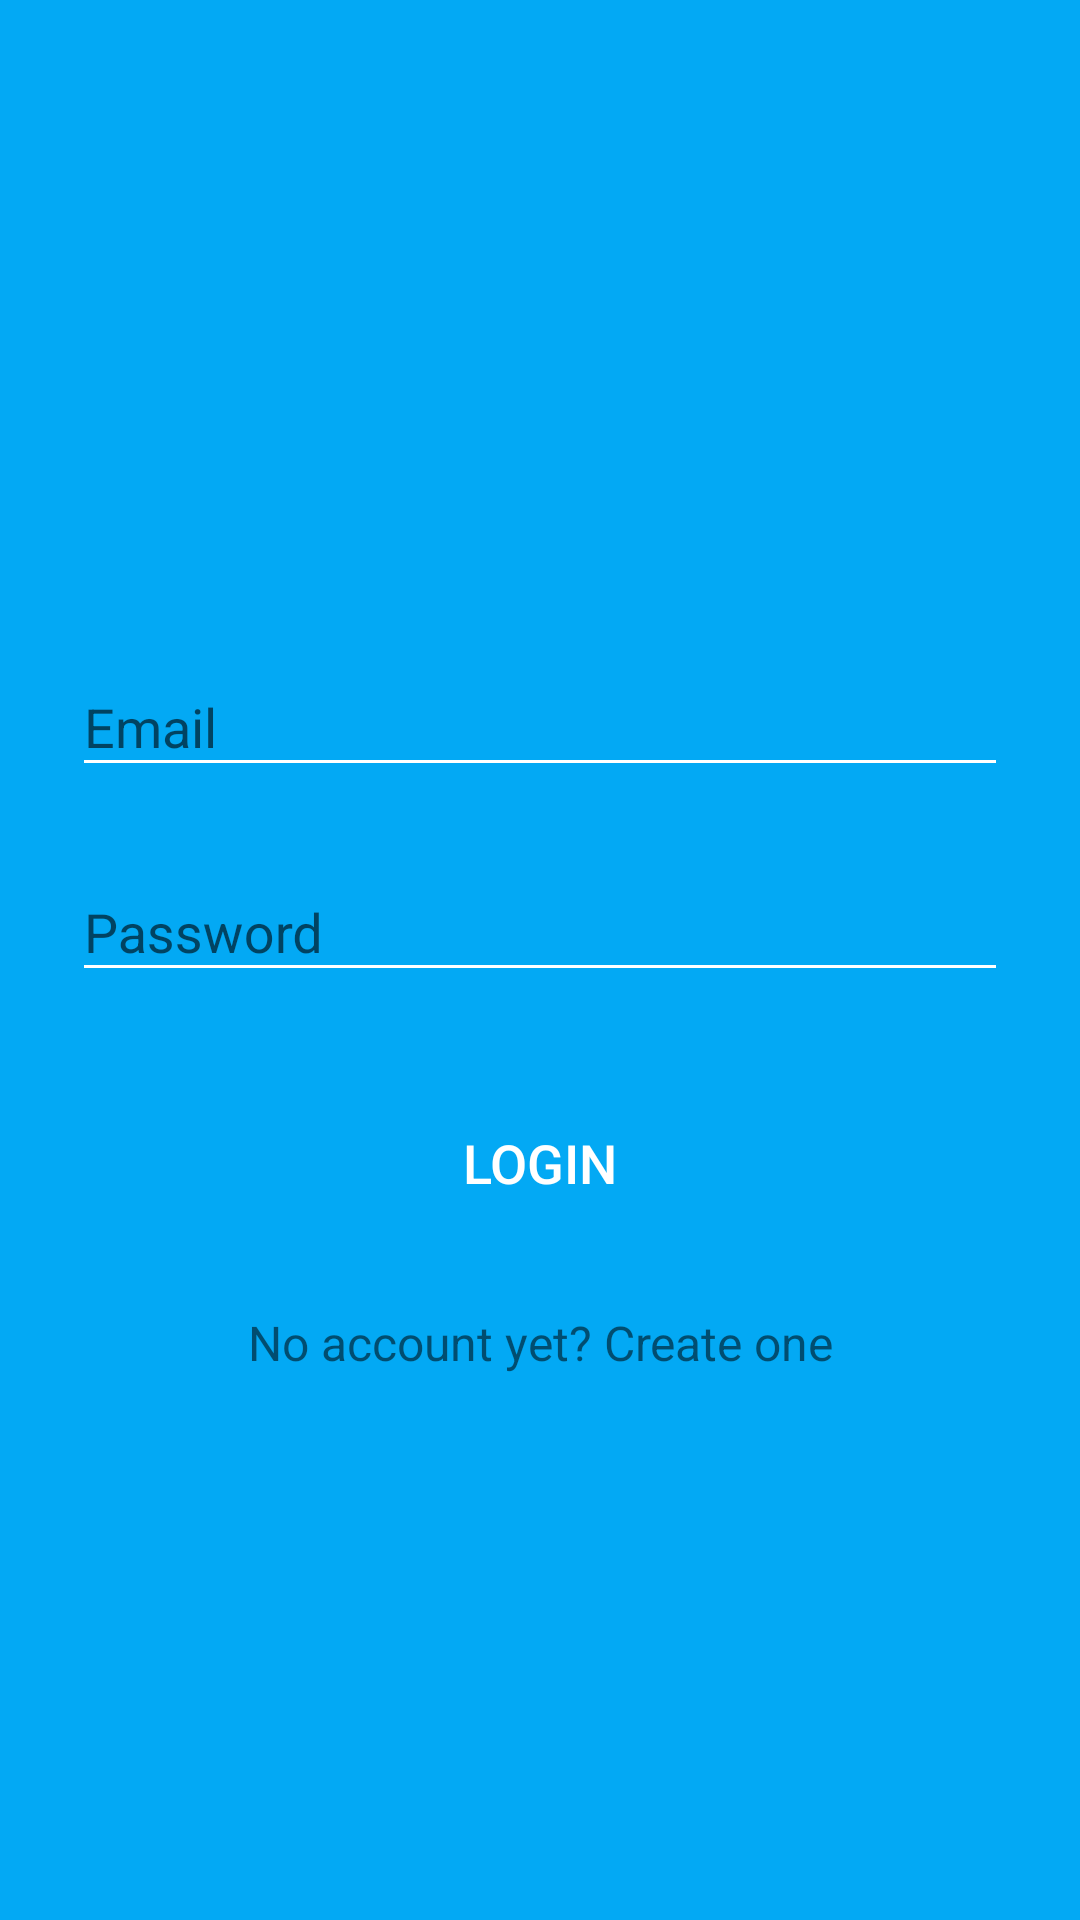

Here is an Android app screen rendered from its layout file. Give the layout XML and the strings, colors and styles it references.
<!-- AndroidManifest.xml: application theme Theme.AppCompat.Light.NoActionBar -->
<!-- res/layout/login_fragment.xml -->
<?xml version="1.0" encoding="utf-8"?>
<ScrollView xmlns:android="http://schemas.android.com/apk/res/android"
    android:layout_width="fill_parent"
    android:layout_height="fill_parent"
    android:fillViewport="true"
    android:fitsSystemWindows="true">

    <LinearLayout
        android:orientation="vertical"
        android:layout_width="match_parent"
        android:layout_height="wrap_content"
        android:paddingTop="56dp"
        android:paddingLeft="24dp"
        android:paddingRight="24dp"
        android:background="@drawable/main_header_selector">

        <ImageView android:src="@drawable/showernow"
            android:layout_width="wrap_content"
            android:layout_height="72dp"
            android:layout_marginBottom="74dp"
            android:layout_gravity="center_horizontal" />

        
        <android.support.design.widget.TextInputLayout
            android:layout_width="match_parent"
            android:layout_height="wrap_content"
            android:theme="@style/Theme.App.Base"
            android:layout_marginTop="8dp"
            android:textColor="#FFFFFF"
            android:layout_marginBottom="8dp">
            <EditText android:id="@+id/input_email"
                android:layout_width="match_parent"
                android:layout_height="wrap_content"
                android:textColor="#FFFFFF"
                android:inputType="textEmailAddress"
                android:hint="Email"
                android:textColorHint="#ffffff"
                android:textColorHighlight="#ffffff"/>
        </android.support.design.widget.TextInputLayout>

        
        <android.support.design.widget.TextInputLayout
            android:layout_width="match_parent"
            android:layout_height="wrap_content"
            android:layout_marginTop="8dp"
            android:theme="@style/Theme.App.Base"
            android:textColor="#FFFFFF"
            android:layout_marginBottom="8dp">
            <EditText android:id="@+id/input_password"
                android:layout_width="match_parent"
                android:layout_height="wrap_content"
                android:textColor="#FFFFFF"
                android:inputType="textPassword"
                android:hint="Password"
                android:textColorHint="#ffffff"
                android:textColorHighlight="#ffffff"/>
        </android.support.design.widget.TextInputLayout>

        <android.support.v7.widget.AppCompatButton
            android:id="@+id/btn_login"
            android:layout_width="fill_parent"
            android:layout_height="50dp"
            android:textColor="#FFFFFF"
            android:textSize="18dp"
            android:layout_marginTop="24dp"
            android:layout_marginBottom="24dp"
            style="?android:attr/borderlessButtonStyle"
            android:padding="12dp"
            android:text="Login"/>

        <TextView android:id="@+id/link_signup"
            android:layout_width="fill_parent"
            android:layout_height="wrap_content"
            android:layout_marginBottom="24dp"
            android:text="No account yet? Create one"
            android:gravity="center"
            android:textSize="16dip"/>

    </LinearLayout>
</ScrollView>
<!-- resources referenced by this layout -->
<resources>
  <!-- drawable main_header_selector (drawable) -->
  <?xml version="1.0" encoding="utf-8"?>
  <selector xmlns:android="http://schemas.android.com/apk/res/android">
      <item>
          <shape>
              <gradient
                  android:angle="270"
                  android:startColor="#03A9F4"
                  android:endColor="#03A9F4"
                 />
              <corners android:radius="0dp" />
  
          </shape>
      </item>
  </selector>
  <style name="Theme.App.Base" parent="Theme.AppCompat.Light.DarkActionBar">
          <item name="colorControlNormal">#FFFFFF</item>
          <item name="colorControlActivated">#FFFFFF</item>
          <item name="colorControlHighlight">#FFFFFF</item>
          <item name="colorAccent">#FFFFFF</item>
  
      </style>
</resources>
